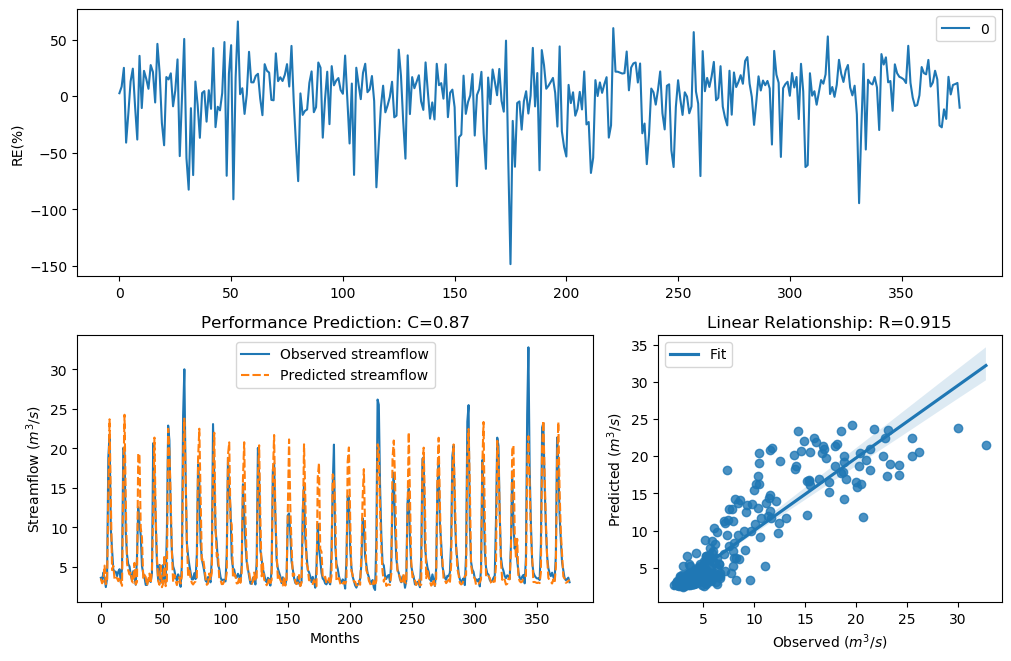

The table this chart was drawn from, first rows:
y_true, y_pred, y_true_scaled, y_pred_scaled
3.63, 3.535, -0.29, -0.3207
3.21, 2.939, -0.4343, -0.5397
4.29, 3.217, -0.09927, -0.4317
3.67, 5.175, -0.2773, 0.1079
2.46, 2.832, -0.758, -0.5845
3.54, 3.08, -0.3192, -0.4834
18.82, 14.25, 1.354, 1.11
21.76, 23.69, 1.476, 1.546
9.83, 13.59, 0.7643, 1.067
7.16, 4.611, 0.4499, -0.01864
4.67, 5.16, -0.004613, 0.1048
4.44, 3.449, -0.06076, -0.3496
4.4, 3.723, -0.07088, -0.2608
3.83, 3.58, -0.2281, -0.3062
4.42, 3.206, -0.0658, -0.4357
4.72, 3.713, 0.007159, -0.2637
3.03, 3.199, -0.5031, -0.4385
4.87, 2.621, 0.04161, -0.6794
20.07, 15.92, 1.408, 1.208
19.62, 24.26, 1.389, 1.565
9.33, 13.37, 0.7138, 1.053
6.56, 5.452, 0.3597, 0.1642
5.37, 4.576, 0.1479, -0.02718
5.07, 4.047, 0.08563, -0.1651
4.02, 4.379, -0.1728, -0.07617
3.34, 3.175, -0.3873, -0.4475
4.47, 3.02, -0.05324, -0.5073
3.61, 5.52, -0.2964, 0.1775
2.75, 2.802, -0.6205, -0.5977
6.28, 3.107, 0.3143, -0.4731
12.55, 19.4, 0.9944, 1.379
10.44, 19.06, 0.822, 1.364
9.01, 9.965, 0.6798, 0.7774
5.12, 8.686, 0.09631, 0.6438
4.16, 3.622, -0.134, -0.2925
3.72, 4.001, -0.2617, -0.1782
2.73, 3.733, -0.6294, -0.2576
2.73, 2.654, -0.6294, -0.6642
3.43, 3.277, -0.3561, -0.4098
3.4, 4.165, -0.3664, -0.1327
3.1, 2.938, -0.4758, -0.5402
4.17, 4.635, -0.1312, -0.01284
20.66, 11.89, 1.432, 0.9442
16.78, 21.37, 1.255, 1.461
10.67, 11.67, 0.8427, 0.9267
5.59, 6.29, 0.1911, 0.3159
3.31, 3.219, -0.398, -0.4308
5.26, 2.747, 0.1256, -0.622
3.05, 5.193, -0.4952, 0.1117
3.04, 2.438, -0.4992, -0.7692
5.26, 2.892, 0.1256, -0.5594
3.41, 6.514, -0.3629, 0.3525
3.07, 2.574, -0.4874, -0.7016
9.62, 3.276, 0.7435, -0.4101
22.89, 22.49, 1.518, 1.503
21.04, 19.56, 1.448, 1.386
12.14, 14.04, 0.9637, 1.097
7, 6.876, 0.4268, 0.4084
5.08, 3.09, 0.08777, -0.4795
4.58, 4.02, -0.02618, -0.1729
... 317 more rows
